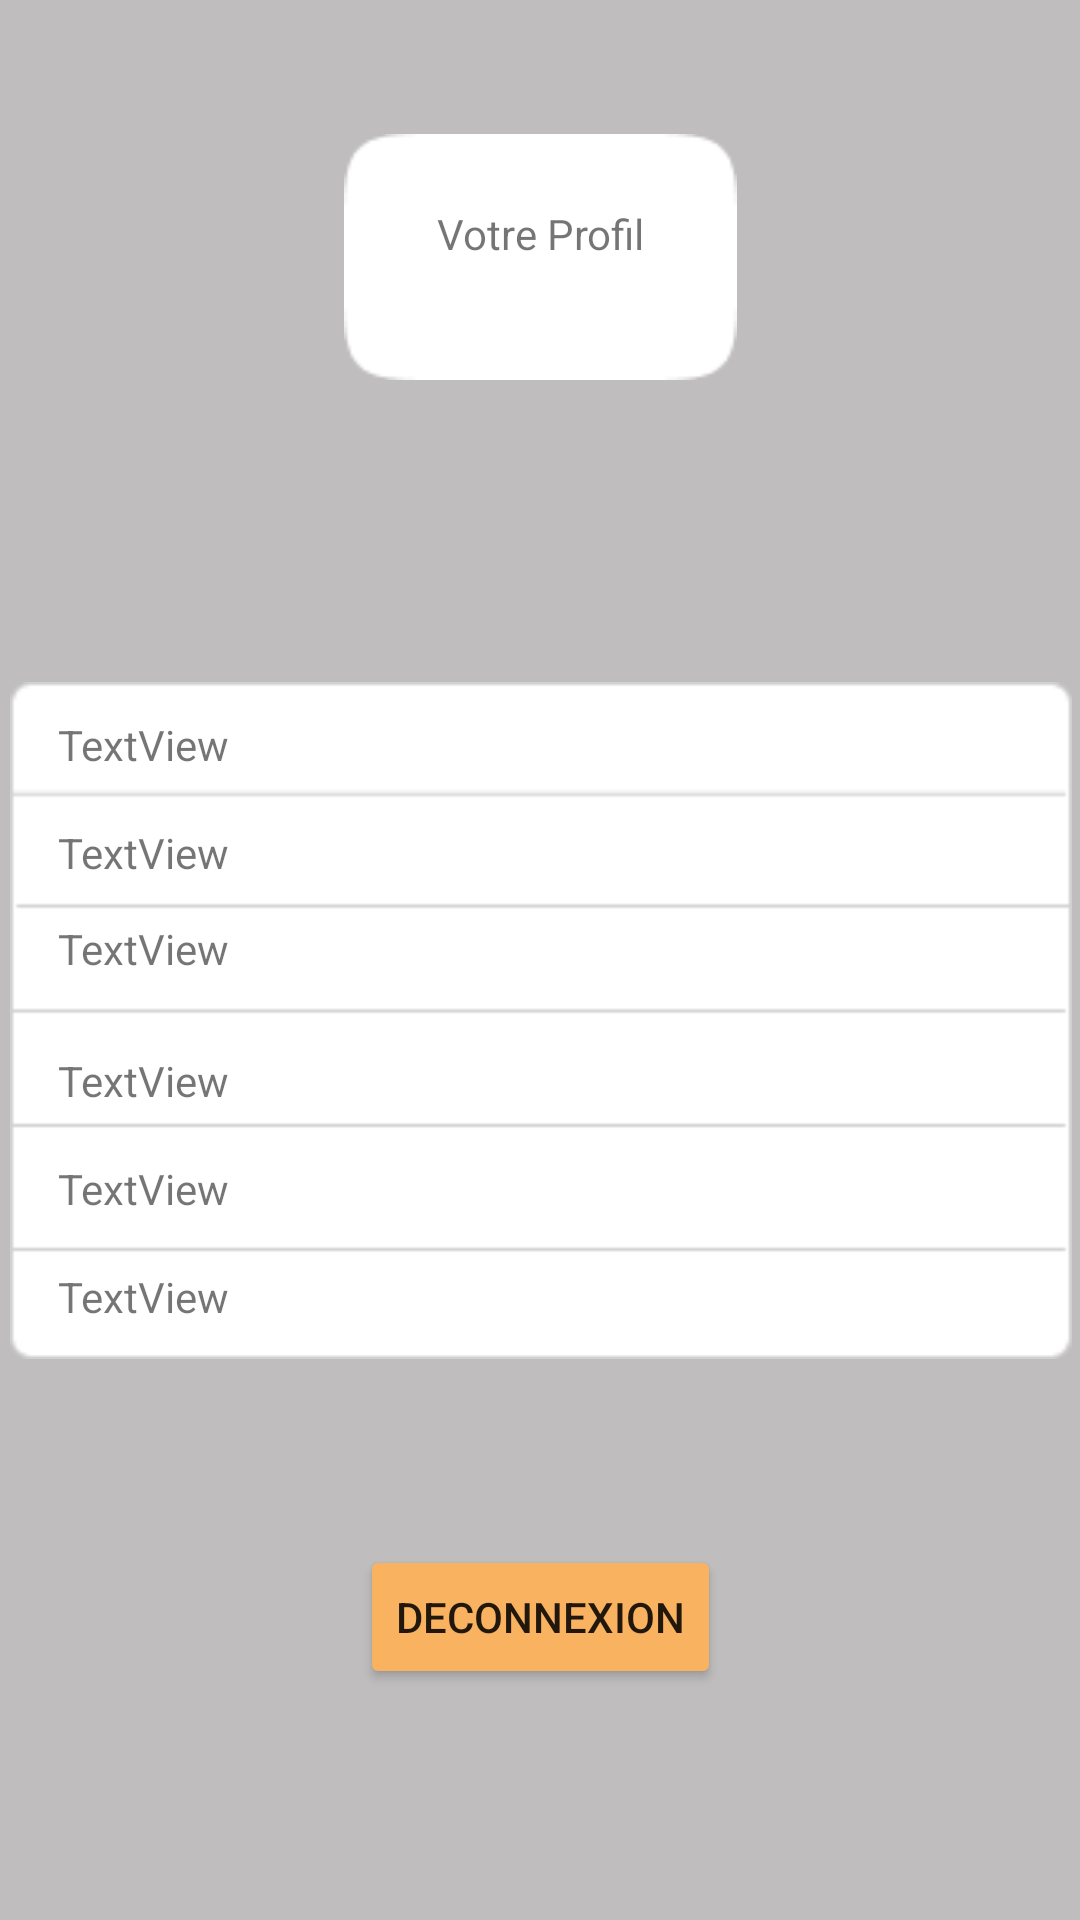

The Android layout XML behind this screen, and the referenced resources:
<!-- AndroidManifest.xml: application theme Theme.App_service -->
<!-- res/layout/activity_fournisseur_profile.xml -->
<?xml version="1.0" encoding="utf-8"?>
<androidx.constraintlayout.widget.ConstraintLayout xmlns:android="http://schemas.android.com/apk/res/android"
    xmlns:app="http://schemas.android.com/apk/res-auto"
    xmlns:tools="http://schemas.android.com/tools"
    android:id="@+id/ConstraintLayout"
    tools:context=".fournisseurPackage.FournisseurProfile"
    style="@style/basic_style">

    <ImageView
        android:id="@+id/imageView16"
        android:layout_width="201dp"
        android:layout_height="82dp"
        app:layout_constraintBottom_toBottomOf="parent"
        app:layout_constraintEnd_toEndOf="parent"
        app:layout_constraintStart_toStartOf="parent"
        app:layout_constraintTop_toTopOf="parent"
        app:layout_constraintVertical_bias="0.07999998"
        app:srcCompat="@drawable/carre_blanc" />

    <ImageView
        android:id="@+id/imageView15"
        android:layout_width="354dp"
        android:layout_height="227dp"
        android:layout_marginTop="100dp"
        app:layout_constraintEnd_toEndOf="@id/imageView16"
        app:layout_constraintStart_toStartOf="@+id/imageView16"
        app:layout_constraintTop_toBottomOf="@+id/imageView16"
        app:srcCompat="@drawable/background_line" />

    <TextView
        android:id="@+id/ClientPrenom"
        android:layout_width="329dp"
        android:layout_height="18dp"
        android:layout_marginStart="16dp"
        android:layout_marginTop="48dp"
        android:text="TextView"
        app:layout_constraintLeft_toLeftOf="parent"
        app:layout_constraintStart_toStartOf="@+id/imageView15"
        app:layout_constraintTop_toTopOf="@+id/imageView15" />

    <TextView
        android:id="@+id/NumTel"
        android:layout_width="329dp"
        android:layout_height="19dp"
        android:layout_marginStart="16dp"
        android:layout_marginTop="196dp"
        android:text="TextView"
        app:layout_constraintLeft_toLeftOf="parent"
        app:layout_constraintStart_toStartOf="@+id/imageView15"
        app:layout_constraintTop_toTopOf="@+id/imageView15" />

    <TextView
        android:id="@+id/ClientMdp"
        android:layout_width="329dp"
        android:layout_height="19dp"
        android:layout_marginStart="16dp"
        android:layout_marginTop="160dp"
        android:text="TextView"
        app:layout_constraintLeft_toLeftOf="parent"
        app:layout_constraintStart_toStartOf="@+id/imageView15"
        app:layout_constraintTop_toTopOf="@+id/imageView15" />

    <TextView
        android:id="@+id/ClientNum"
        android:layout_width="329dp"
        android:layout_height="18dp"
        android:layout_marginStart="16dp"
        android:layout_marginTop="124dp"
        android:text="TextView"
        app:layout_constraintLeft_toLeftOf="parent"
        app:layout_constraintStart_toStartOf="@+id/imageView15"
        app:layout_constraintTop_toTopOf="@+id/imageView15" />

    <TextView
        android:id="@+id/ClientMail"
        android:layout_width="329dp"
        android:layout_height="20dp"
        android:layout_marginStart="16dp"
        android:layout_marginTop="80dp"
        android:text="TextView"
        app:layout_constraintLeft_toLeftOf="parent"
        app:layout_constraintStart_toStartOf="@+id/imageView15"
        app:layout_constraintTop_toTopOf="@+id/imageView15" />

    <TextView
        android:id="@+id/ClientNom"
        android:layout_width="329dp"
        android:layout_height="20dp"
        android:layout_marginStart="16dp"
        android:layout_marginTop="12dp"
        android:text="TextView"
        app:layout_constraintLeft_toLeftOf="parent"
        app:layout_constraintStart_toStartOf="@+id/imageView15"
        app:layout_constraintTop_toTopOf="@+id/imageView15" />

    <Button
        android:id="@+id/button_deco"
        android:layout_width="wrap_content"
        android:layout_height="wrap_content"
        android:backgroundTint="#F9B25F"
        android:text="Deconnexion"
        app:layout_constraintBottom_toBottomOf="parent"
        app:layout_constraintEnd_toEndOf="parent"
        app:layout_constraintStart_toStartOf="parent"
        app:layout_constraintTop_toTopOf="parent"
        app:layout_constraintVertical_bias="0.87"
        android:onClick="onClick"/>

    <TextView
        android:id="@+id/title_profile"
        android:layout_width="123dp"
        android:layout_height="35dp"
        android:text="Votre Profil"
        android:textAlignment="center"
        app:layout_constraintBottom_toBottomOf="@+id/imageView16"
        app:layout_constraintEnd_toEndOf="@+id/imageView16"
        app:layout_constraintStart_toStartOf="@+id/imageView16"
        app:layout_constraintTop_toTopOf="@+id/imageView16" />

</androidx.constraintlayout.widget.ConstraintLayout>
<!-- resources referenced by this layout -->
<resources>
  <!-- drawable background_line: png bitmap (drawable, 1276 bytes) -->
  <!-- drawable carre_blanc: png bitmap (drawable-v24, 760 bytes) -->
  <style name="basic_style">
          <item name="android:layout_width">match_parent</item>
          <item name="android:layout_height">match_parent</item>
          <item name="android:background">#BFBDBD</item>
      </style>
  <style name="Theme.App_service" parent="Theme.MaterialComponents.DayNight.DarkActionBar">
          
          <item name="colorPrimary">#F9B25F</item>
          <item name="colorPrimaryVariant">@color/black</item>
          <item name="colorOnPrimary">@color/white</item>
          
          <item name="colorSecondary">#F9B25F</item>
          <item name="colorSecondaryVariant">#F9B25F</item>
          <item name="colorOnSecondary">@color/black</item>
          
          <item name="android:statusBarColor" tools:targetApi="l">?attr/colorPrimaryVariant</item>
          
      </style>
  <!-- not gathered from this repository: default colours our renderer supplied (Android Studio template values) -->
  <color name="black">#FF000000</color>
  <color name="white">#FFFFFFFF</color>
</resources>
